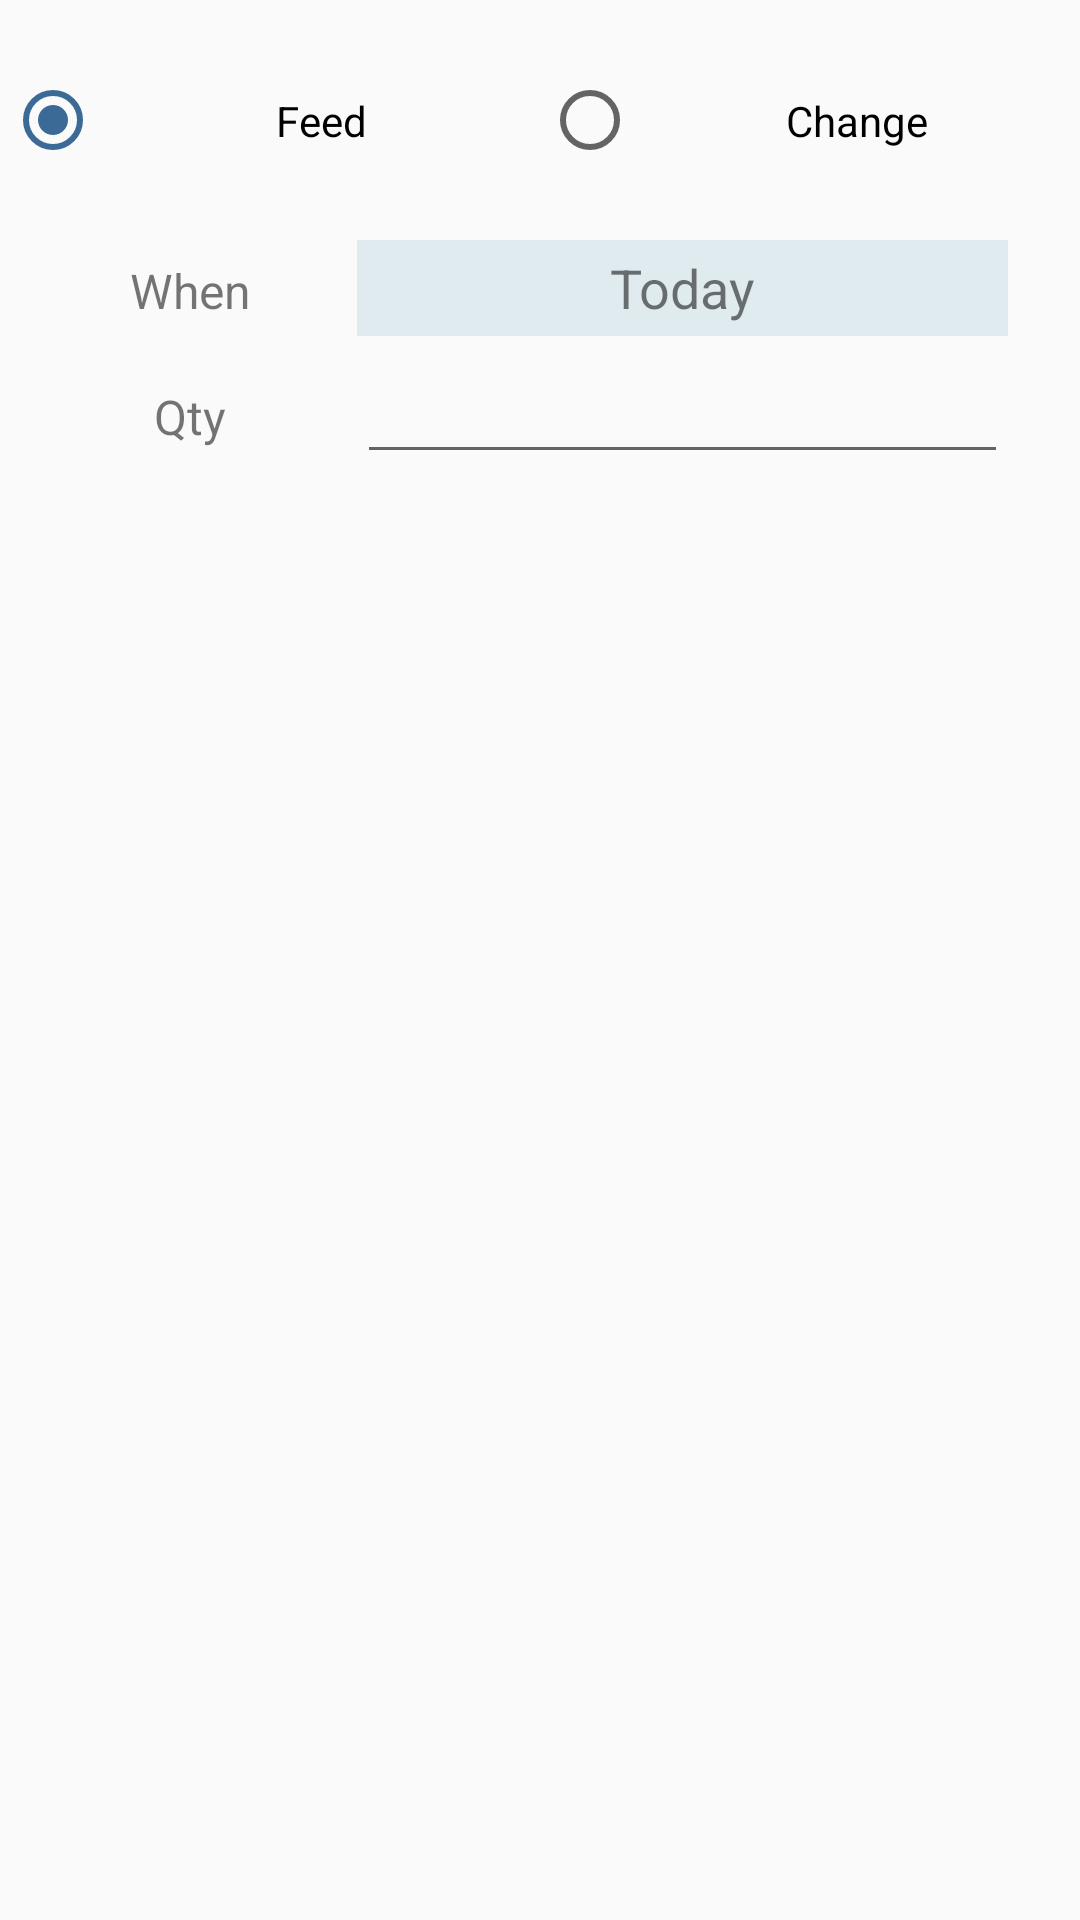

This screen was rendered from an Android layout file. Write that file and the resources it references.
<!-- AndroidManifest.xml: application theme AppTheme -->
<!-- res/layout/baby_add_activity.xml -->
<?xml version="1.0" encoding="utf-8"?>
<androidx.constraintlayout.widget.ConstraintLayout xmlns:android="http://schemas.android.com/apk/res/android"
    xmlns:app="http://schemas.android.com/apk/res-auto"
    xmlns:tools="http://schemas.android.com/tools"
    android:id="@+id/coordinatorLayout"
    android:layout_width="match_parent"
    android:layout_height="match_parent"
    android:orientation="vertical">

    <TextView
        android:id="@+id/textView2"
        android:layout_width="79dp"
        android:layout_height="34dp"
        android:layout_marginStart="24dp"
        android:layout_marginTop="80dp"
        android:gravity="center"
        android:text="When"
        android:textSize="16sp"
        app:layout_constraintStart_toStartOf="parent"
        app:layout_constraintTop_toTopOf="parent" />

    <TextView
        android:id="@+id/textView3"
        android:layout_width="79dp"
        android:layout_height="34dp"
        android:layout_marginStart="24dp"
        android:layout_marginTop="8dp"
        android:gravity="center"
        android:text="Qty"
        android:textSize="16sp"
        app:layout_constraintStart_toStartOf="parent"
        app:layout_constraintTop_toBottomOf="@+id/textView2" />

    <EditText
        android:id="@+id/activityValue"
        android:layout_width="0dp"
        android:layout_height="wrap_content"
        android:layout_marginStart="16dp"
        android:layout_marginEnd="24dp"
        android:ems="10"
        android:inputType="numberDecimal"
        android:textSize="14sp"
        app:layout_constraintEnd_toEndOf="parent"
        app:layout_constraintStart_toEndOf="@+id/textView3"
        app:layout_constraintTop_toTopOf="@+id/textView3" />

    <TextView
        android:id="@+id/activityDate"
        android:layout_width="174dp"
        android:layout_height="60dp"
        android:layout_marginBottom="52dp"
        android:visibility="invisible"
        app:layout_constraintBottom_toBottomOf="parent"
        tools:layout_editor_absoluteX="42dp" />

    <TextView
        android:id="@+id/activityDaySelect"
        android:layout_width="0dp"
        android:layout_height="32dp"
        android:layout_marginStart="16dp"
        android:layout_marginEnd="24dp"
        android:background="#E0EBF0"
        android:gravity="center"
        android:text="Today"
        android:textSize="18sp"
        app:layout_constraintEnd_toEndOf="parent"
        app:layout_constraintStart_toEndOf="@+id/textView2"
        app:layout_constraintTop_toTopOf="@+id/textView2" />

    <RadioGroup
        android:id="@+id/activitySelect"
        android:layout_width="357dp"
        android:layout_height="41dp"
        android:checkedButton="@id/feedSelector"
        android:orientation="horizontal"
        app:layout_constraintBottom_toTopOf="@+id/textView2"
        app:layout_constraintEnd_toEndOf="parent"
        app:layout_constraintStart_toStartOf="parent"
        app:layout_constraintTop_toTopOf="parent">

        <RadioButton
            android:id="@+id/feedSelector"
            android:layout_width="179dp"
            android:layout_height="match_parent"
            android:layout_gravity="center"
            android:gravity="center"
            android:text="Feed" />

        <RadioButton
            android:id="@+id/changeSelector"
            android:layout_width="wrap_content"
            android:layout_height="match_parent"
            android:layout_gravity="center"
            android:layout_weight="1"
            android:gravity="center"
            android:text="Change" />

    </RadioGroup>

</androidx.constraintlayout.widget.ConstraintLayout>
<!-- resources referenced by this layout -->
<resources>
  <style name="AppTheme" parent="Theme.AppCompat.Light.NoActionBar">
          
          <item name="colorPrimary">@color/colorPrimary</item>
          <item name="colorPrimaryDark">@color/colorPrimaryDark</item>
          <item name="colorAccent">@color/colorAccent</item>
      </style>
  <color name="colorPrimary">#AFB5C2</color>
  <color name="colorPrimaryDark">#555</color>
  <color name="colorAccent">#3C6A97</color>
</resources>
